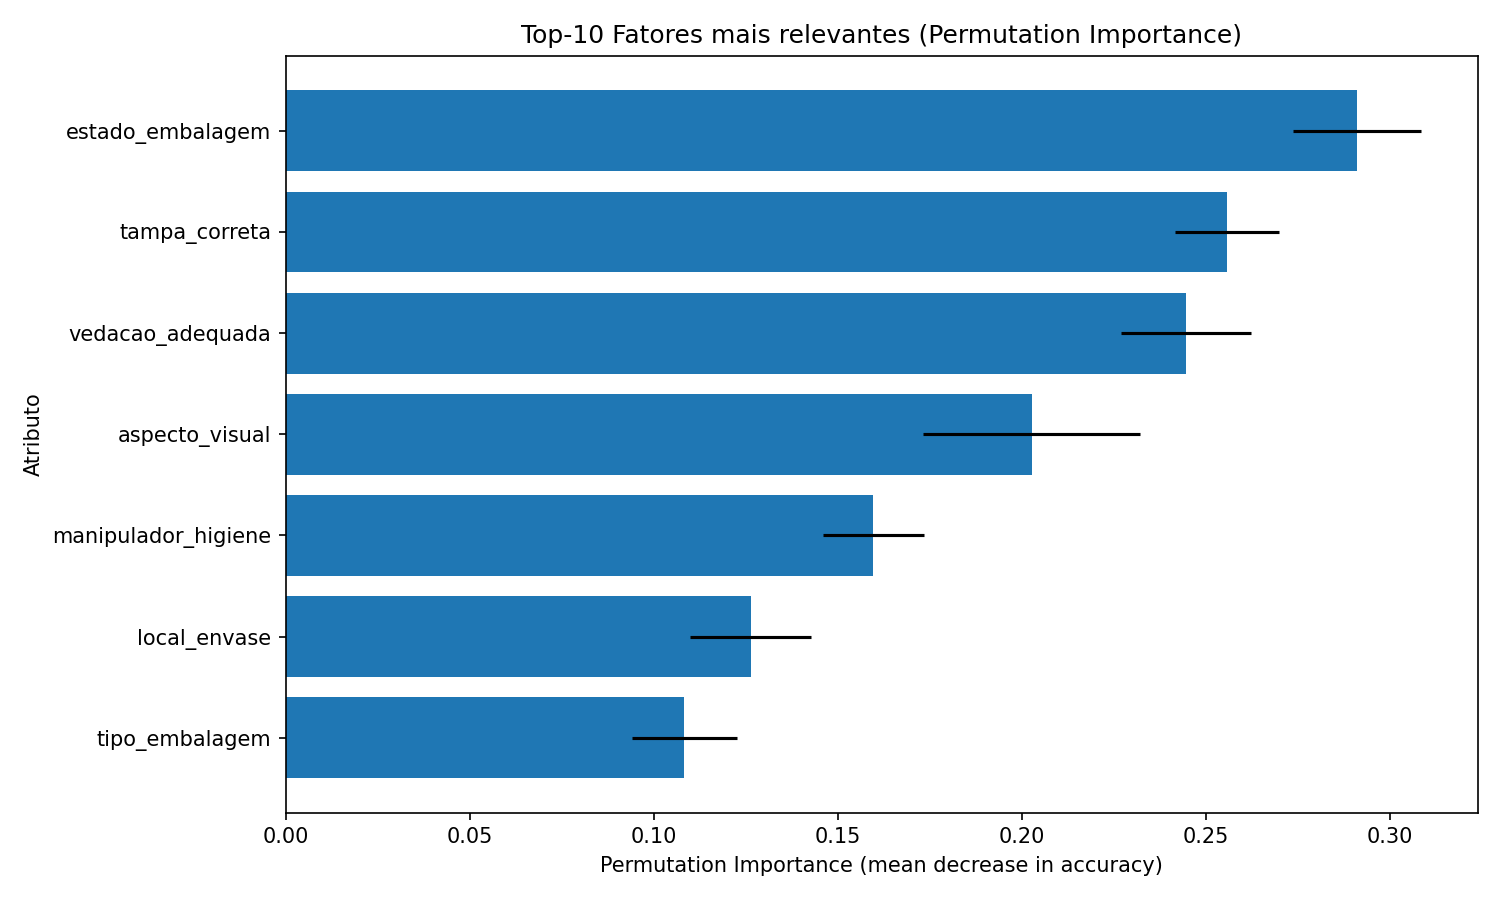

Values plotted in this chart, from the file beside it:
feature, importance_mean, importance_std
estado_embalagem, 0.291, 0.01739
tampa_correta, 0.2557, 0.01415
vedacao_adequada, 0.2447, 0.01759
aspecto_visual, 0.2027, 0.02951
manipulador_higiene, 0.1597, 0.0137
local_envase, 0.1263, 0.0165
tipo_embalagem, 0.1083, 0.01424
